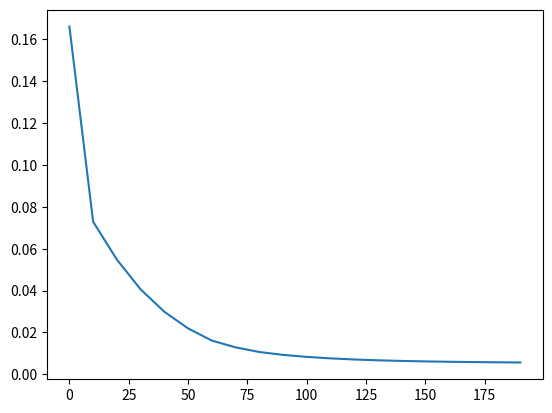

Python code for this plot:
import numpy as np
import matplotlib.pyplot as plt
np.random.seed(1)
def sigmoid(x):
    return 1 / (1 + np.exp(-x))
def sigmoid_prime(x):
    return x*(1-x)

x_data = np.float32(np.array([[ 0.36889357,  0.39115305,  0.46387817,  0.28504011,  0.25410423],
       [ 0.37422065,  0.39583106,  0.46460683,  0.28943161,  0.25752109],
       [ 0.37190992,  0.4041215 ,  0.46594294,  0.29645425,  0.26438966],
       [ 0.38197742,  0.41972943,  0.46484586,  0.30867157,  0.27267109],
       [ 0.39161011,  0.43083702,  0.46689615,  0.31980244,  0.2759615 ],
       [ 0.39922397,  0.43493494,  0.47028913,  0.32846788,  0.28453647],
       [ 0.40272884,  0.43763652,  0.46938773,  0.33201671,  0.28844498],
       [ 0.40541264,  0.43899082,  0.47095201,  0.33348557,  0.30624917],
       [ 0.40807383,  0.43895045,  0.47061936,  0.33444512,  0.30357338],
       [ 0.41153542,  0.43964748,  0.46648064,  0.33528383,  0.30904485],
       [ 0.4147732 ,  0.4417963 ,  0.46557501,  0.33740882,  0.31633791],
       [ 0.41772767,  0.44376015,  0.46599713,  0.33936805,  0.31988659],
       [ 0.42058807,  0.44726365,  0.46341698,  0.34186658,  0.3244141 ]]))

y_data = np.float32(np.array([[ 0.35121505,  0.35230958,  0.36315452,  0.37856145,  0.39004218,
         0.39354065,  0.39540494,  0.39618955,  0.39608512,  0.39838066,
         0.40124576,  0.40408396,  0.4051577 ]]).T)
x_test_data=np.array([[ 0.42967748,  0.45591762,  0.46716069,  0.34678152,  0.33687758],
       [ 0.43440384,  0.45960569,  0.46848651,  0.35125377,  0.3389221 ]])
y_test_data=np.array([ [0.40780942,  0.41054421]]).T
y_real=[ 10**(x*10) for x in y_test_data]

print(y_real)
weight0 = np.random.randn(5, 16)-0.63
weight1 = np.random.randn(16, 1)-0.63
bias1=np.random.randn(1,16)
bias2=np.random.randn()
error=[]
iter=[]
for j in range(200):
    l0 = x_data
    l1 = sigmoid(np.dot(l0, weight0)+bias1)
    l2 = sigmoid(np.dot(l1, weight1)+bias2)
    l2_error = l2-y_data
    if (j % 10) == 0:
        print("当前错误率为" + str(np.mean(np.abs(l2_error))))
        error.append(np.mean(np.abs(l2_error)))
        iter.append(j)
    l2_delta = l2_error * sigmoid_prime(l2)
    l1_error = l2_delta.dot(weight1.T)
    l1_delta = l1_error * sigmoid_prime(l1)
    bias1-=np.sum(l1_delta,axis=0)
    bias2-=np.sum(l2_delta,axis=0)
    weight1 -= l1.T.dot(l2_delta)
    weight0 -= l0.T.dot(l1_delta)


layer1=sigmoid(np.dot(x_test_data, weight0)+bias1)
layer2=sigmoid(np.dot(layer1, weight1)+bias2)
y_vitural=[ 10**(x*10) for x in layer2]
errorpercent=[np.abs(x-y)/y for x,y in zip(y_vitural,y_real)]
print(y_real)
print(y_vitural)
print(errorpercent)
plt.plot(iter,error)
plt.show()





